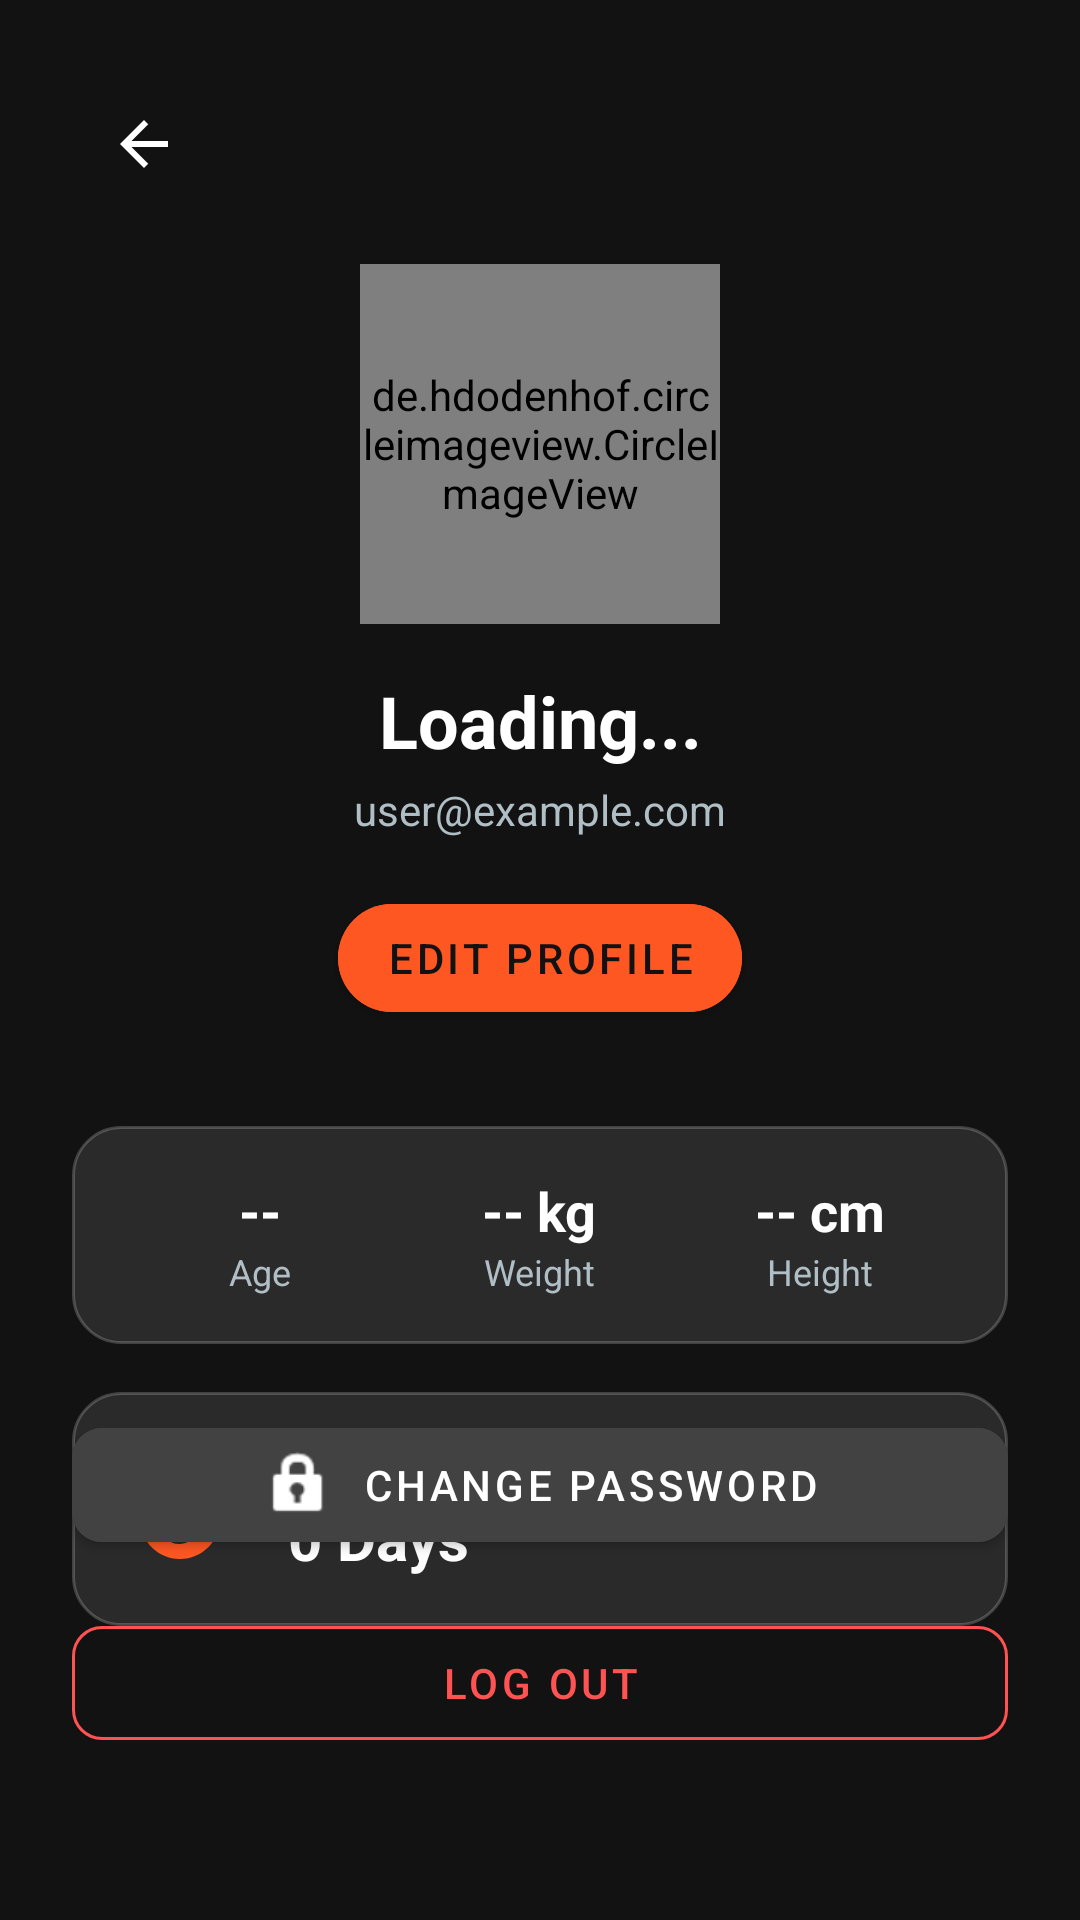

Reconstruct the res/layout file that produces this screen, plus the resources it refers to.
<!-- AndroidManifest.xml: application theme Theme.Gymrat -->
<!-- res/layout/fragment_profile.xml -->
<?xml version="1.0" encoding="utf-8"?>
<androidx.constraintlayout.widget.ConstraintLayout
    xmlns:android="http://schemas.android.com/apk/res/android"
    xmlns:app="http://schemas.android.com/apk/res-auto"
    android:layout_width="match_parent"
    android:layout_height="match_parent"
    android:background="@color/gym_background"
    android:padding="24dp">

    <ImageView
        android:id="@+id/btnBack"
        android:layout_width="48dp"
        android:layout_height="48dp"
        android:background="?attr/selectableItemBackgroundBorderless"
        android:clickable="true"
        android:contentDescription="Go Back"
        android:focusable="true"
        android:padding="12dp"
        android:src="@drawable/ic_arrow_back"
        app:tint="@color/white"
        app:layout_constraintStart_toStartOf="parent"
        app:layout_constraintTop_toTopOf="parent" />

    <de.hdodenhof.circleimageview.CircleImageView
        android:id="@+id/ivProfile"
        android:layout_width="120dp"
        android:layout_height="120dp"
        android:layout_marginTop="16dp"
        android:src="@drawable/ic_profile_placeholder"
        app:civ_border_color="@color/gym_primary"
        app:civ_border_width="2dp"
        app:layout_constraintEnd_toEndOf="parent"
        app:layout_constraintStart_toStartOf="parent"
        app:layout_constraintTop_toBottomOf="@id/btnBack" />

    <TextView
        android:id="@+id/tvName"
        android:layout_width="wrap_content"
        android:layout_height="wrap_content"
        android:layout_marginTop="16dp"
        android:text="Loading..."
        android:textColor="@color/white"
        android:textSize="24sp"
        android:textStyle="bold"
        app:layout_constraintEnd_toEndOf="parent"
        app:layout_constraintStart_toStartOf="parent"
        app:layout_constraintTop_toBottomOf="@id/ivProfile" />

    <TextView
        android:id="@+id/tvEmail"
        android:layout_width="wrap_content"
        android:layout_height="wrap_content"
        android:layout_marginTop="4dp"
        android:text="user@example.com"
        android:textColor="@color/text_secondary"
        android:textSize="14sp"
        app:layout_constraintEnd_toEndOf="parent"
        app:layout_constraintStart_toStartOf="parent"
        app:layout_constraintTop_toBottomOf="@id/tvName" />

    <com.google.android.material.button.MaterialButton
        android:id="@+id/btnEditProfile"
        android:layout_width="wrap_content"
        android:layout_height="wrap_content"
        android:layout_marginTop="16dp"
        android:backgroundTint="@color/gym_primary"
        android:text="Edit Profile"
        android:textColor="@color/gym_background"
        app:cornerRadius="20dp"
        app:layout_constraintEnd_toEndOf="parent"
        app:layout_constraintStart_toStartOf="parent"
        app:layout_constraintTop_toBottomOf="@id/tvEmail" />

    <LinearLayout
        android:id="@+id/statsContainer"
        android:layout_width="match_parent"
        android:layout_height="wrap_content"
        android:layout_marginTop="32dp"
        android:background="@drawable/bg_rounded_card"
        android:orientation="horizontal"
        android:padding="16dp"
        android:weightSum="3"
        app:layout_constraintTop_toBottomOf="@id/btnEditProfile">

        <LinearLayout
            android:layout_width="0dp"
            android:layout_height="wrap_content"
            android:layout_weight="1"
            android:gravity="center"
            android:orientation="vertical">
            <TextView
                android:id="@+id/tvAgeValue"
                android:layout_width="wrap_content"
                android:layout_height="wrap_content"
                android:text="--"
                android:textColor="@color/white"
                android:textSize="18sp"
                android:textStyle="bold" />
            <TextView
                android:layout_width="wrap_content"
                android:layout_height="wrap_content"
                android:text="Age"
                android:textColor="@color/text_secondary"
                android:textSize="12sp" />
        </LinearLayout>

        <LinearLayout
            android:layout_width="0dp"
            android:layout_height="wrap_content"
            android:layout_weight="1"
            android:gravity="center"
            android:orientation="vertical">
            <TextView
                android:id="@+id/tvWeightValue"
                android:layout_width="wrap_content"
                android:layout_height="wrap_content"
                android:text="-- kg"
                android:textColor="@color/white"
                android:textSize="18sp"
                android:textStyle="bold" />
            <TextView
                android:layout_width="wrap_content"
                android:layout_height="wrap_content"
                android:text="Weight"
                android:textColor="@color/text_secondary"
                android:textSize="12sp" />
        </LinearLayout>

        <LinearLayout
            android:layout_width="0dp"
            android:layout_height="wrap_content"
            android:layout_weight="1"
            android:gravity="center"
            android:orientation="vertical">
            <TextView
                android:id="@+id/tvHeightValue"
                android:layout_width="wrap_content"
                android:layout_height="wrap_content"
                android:text="-- cm"
                android:textColor="@color/white"
                android:textSize="18sp"
                android:textStyle="bold" />
            <TextView
                android:layout_width="wrap_content"
                android:layout_height="wrap_content"
                android:text="Height"
                android:textColor="@color/text_secondary"
                android:textSize="12sp" />
        </LinearLayout>
    </LinearLayout>

    <LinearLayout
        android:id="@+id/streakContainer"
        android:layout_width="match_parent"
        android:layout_height="wrap_content"
        android:layout_marginTop="16dp"
        android:background="@drawable/bg_rounded_card"
        android:gravity="center_vertical"
        android:orientation="horizontal"
        android:padding="16dp"
        app:layout_constraintTop_toBottomOf="@id/statsContainer">

        <ImageView
            android:layout_width="40dp"
            android:layout_height="40dp"
            android:src="@drawable/ic_fire"
            app:tint="#FF5722" />

        <LinearLayout
            android:layout_width="0dp"
            android:layout_height="wrap_content"
            android:layout_marginStart="16dp"
            android:layout_weight="1"
            android:orientation="vertical">

            <TextView
                android:layout_width="wrap_content"
                android:layout_height="wrap_content"
                android:text="Current Streak"
                android:textColor="@color/text_secondary"
                android:textSize="14sp" />

            <TextView
                android:id="@+id/tvStreakValue"
                android:layout_width="wrap_content"
                android:layout_height="wrap_content"
                android:text="0 Days"
                android:textColor="@color/white"
                android:textSize="20sp"
                android:textStyle="bold" />
        </LinearLayout>
    </LinearLayout>

    <com.google.android.material.button.MaterialButton
        android:id="@+id/btnChangePassword"
        android:layout_width="match_parent"
        android:layout_height="50dp"
        android:layout_marginBottom="16dp"
        android:text="Change Password"
        android:textColor="@color/white"
        android:backgroundTint="#424242"
        app:cornerRadius="10dp"
        app:icon="@android:drawable/ic_lock_idle_lock"
        app:iconTint="@color/white"
        app:iconGravity="textStart"
        app:layout_constraintBottom_toTopOf="@id/btnLogout" />

    <com.google.android.material.button.MaterialButton
        android:id="@+id/btnLogout"
        style="@style/Widget.MaterialComponents.Button.OutlinedButton"
        android:layout_width="match_parent"
        android:layout_height="50dp"
        android:layout_marginBottom="30dp"
        android:text="Log Out"
        android:textColor="#FF5252"
        app:cornerRadius="10dp"
        app:layout_constraintBottom_toBottomOf="parent"
        app:strokeColor="#FF5252"
        app:strokeWidth="1dp" />

</androidx.constraintlayout.widget.ConstraintLayout>
<!-- resources referenced by this layout -->
<resources>
  <color name="gym_background">#121212</color>
  <color name="gym_primary">#FF5722</color>
  <color name="text_secondary">#B0BEC5</color>
  <color name="white">#FFFFFFFF</color>
  <!-- drawable bg_rounded_card (drawable) -->
  <?xml version="1.0" encoding="utf-8"?>
  <shape xmlns:android="http://schemas.android.com/apk/res/android">
      <solid android:color="#1AFFFFFF" />
  
      <corners android:radius="16dp" />
  
      <stroke
          android:width="1dp"
          android:color="#33FFFFFF" />
  </shape>
  <!-- drawable ic_arrow_back (drawable) -->
  <vector xmlns:android="http://schemas.android.com/apk/res/android"
      android:width="24dp"
      android:height="24dp"
      android:viewportWidth="24.0"
      android:viewportHeight="24.0">
      <path
          android:fillColor="@color/gym_primary"
          android:pathData="M20,11H7.83l5.59,-5.59L12,4l-8,8 8,8 1.41,-1.41L7.83,13H20v-2z"/>
  </vector>
  <!-- drawable ic_fire (drawable) -->
  <vector xmlns:android="http://schemas.android.com/apk/res/android"
      android:width="24dp"
      android:height="24dp"
      android:viewportWidth="24"
      android:viewportHeight="24"
      android:tint="#FF5722">
      <path
          android:fillColor="@android:color/white"
          android:pathData="M13.5.67s.74 2.65.74 4.8c0 2.06 -1.35 3.73 -3.41 3.73 -2.07 0 -3.63 -1.67 -3.63 -3.73l.03 -.36C5.21 7.51 4 10.62 4 14c0 4.42 3.58 8 8 8s8 -3.58 8 -8C20 8.61 17.41 3.8 13.5.67zM11.71 19c-1.78 0 -3.22 -1.4 -3.22 -3.14 0 -1.62 1.05 -2.76 2.81 -3.12 1.77 -.36 3.6 -1.21 4.62 -2.58 .39 1.29 .59 2.65 .59 4.04 0 2.65 -2.15 4.8 -4.8 4.8z"/>
  </vector>
  <!-- drawable ic_profile_placeholder (drawable) -->
  <vector xmlns:android="http://schemas.android.com/apk/res/android"
      android:width="24dp"
      android:height="24dp"
      android:viewportWidth="24"
      android:viewportHeight="24"
      android:tint="#BDBDBD"> <path
      android:fillColor="@android:color/white"
      android:pathData="M12,12c2.21,0 4,-1.79 4,-4s-1.79,-4 -4,-4 -4,1.79 -4,4 1.79,4 4,4zM12,14c-2.67,0 -8,1.34 -8,4v2h16v-2c0,-2.66 -5.33,-4 -8,-4z"/>
  </vector>
  <style name="Theme.Gymrat" parent="Theme.MaterialComponents.DayNight.NoActionBar">
          <item name="colorPrimary">@color/gym_primary</item>
          <item name="colorPrimaryVariant">@color/gym_primary</item>
          <item name="colorOnPrimary">@color/white</item>
  
          <item name="colorSecondary">@color/gym_secondary</item>
          <item name="colorOnSecondary">@color/white</item>
  
          <item name="android:statusBarColor">@color/gym_background</item>
          <item name="android:windowLightStatusBar">false</item>
      </style>
  <color name="gym_secondary">#212121</color>
</resources>
